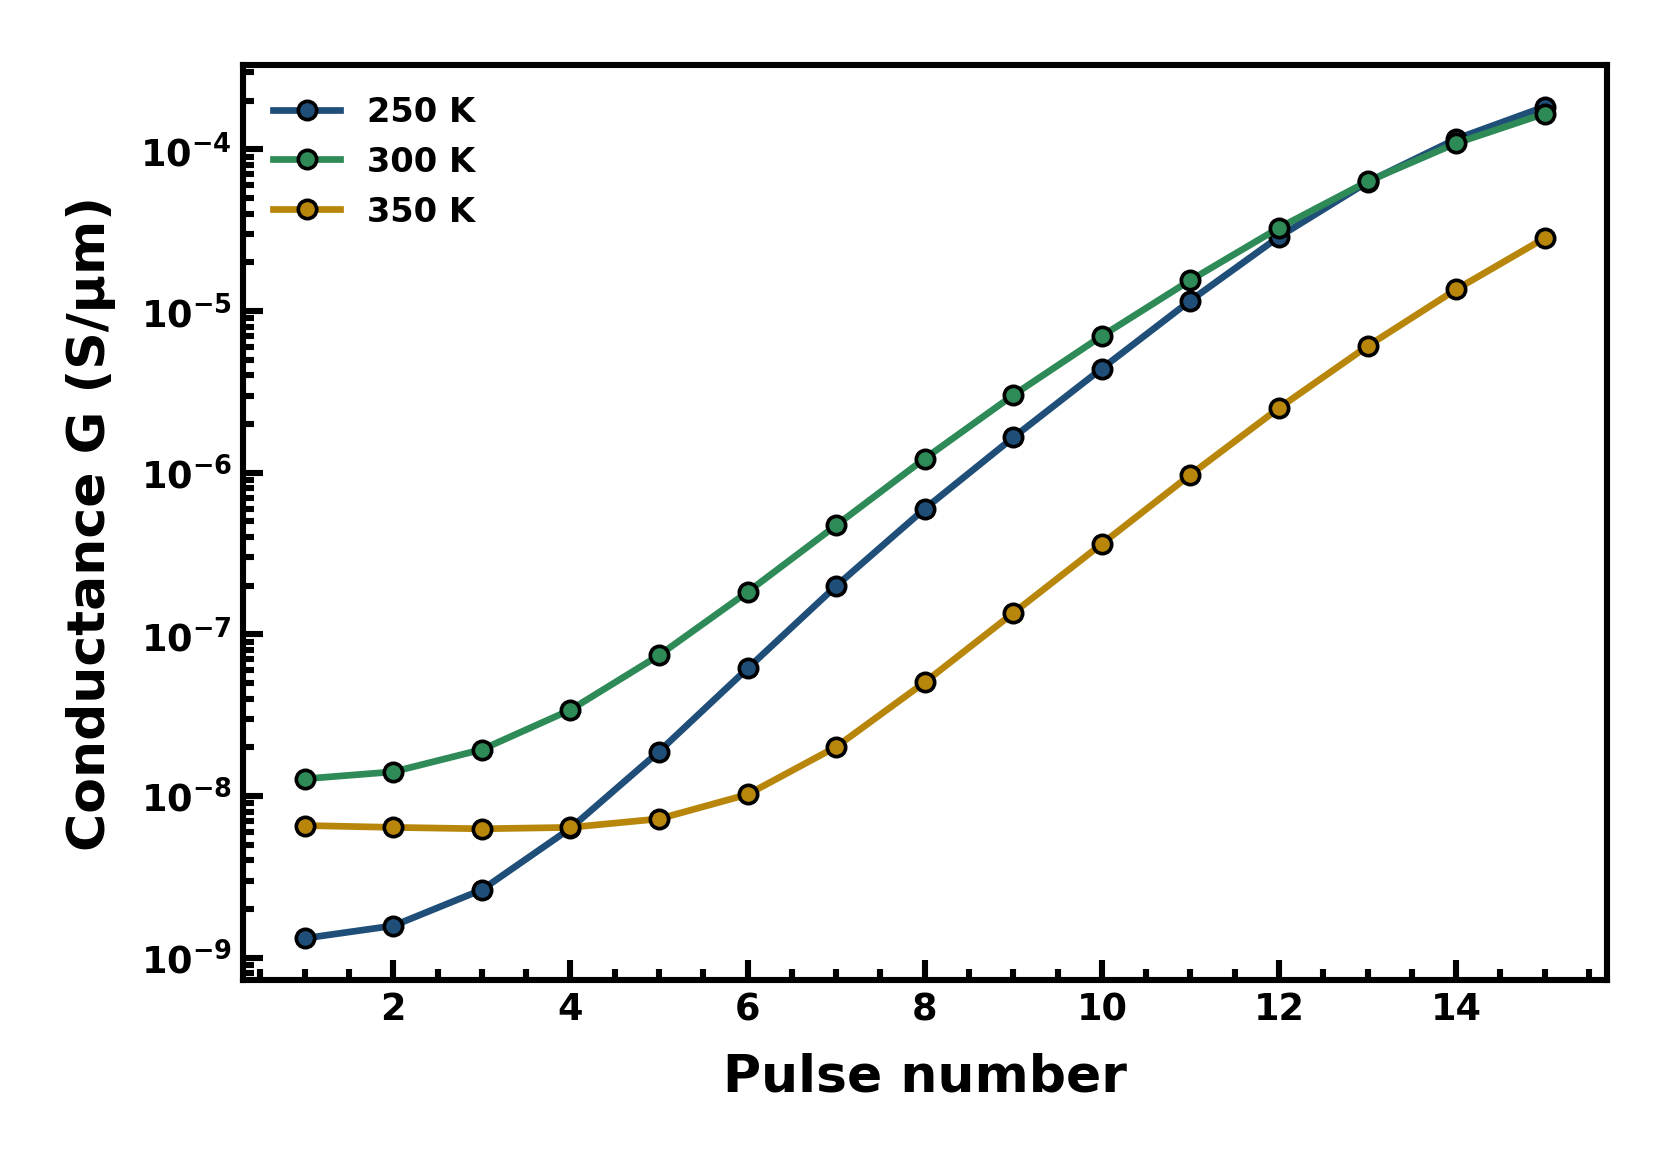

The file beside this chart, header and first rows:
pulse_n, G_250K, G_300K, G_350K
1, 1.3176217999999998e-09, 1.2768807999999998e-08, 6.567088e-09
2, 1.5745649999999997e-09, 1.4112475999999999e-08, 6.393363999999999e-09
3, 2.6299299999999994e-09, 1.9381451999999995e-08, 6.268664e-09
4, 6.306744e-09, 3.4092279999999995e-08, 6.393478e-09
5, 1.8838144e-08, 7.416179999999999e-08, 7.217814e-09
6, 6.149801999999999e-08, 1.826982e-07, 1.0219827999999998e-08
7, 1.9912947999999998e-07, 4.723504e-07, 2.012868e-08
8, 5.978834e-07, 1.2225286e-06, 5.051625999999999e-08
9, 1.6513098e-06, 3.019394e-06, 1.3547455999999998e-07
10, 4.408724e-06, 7.0053839999999994e-06, 3.628022e-07
11, 1.1612161999999998e-05, 1.5518271999999997e-05, 9.711683999999998e-07
12, 2.8791139999999996e-05, 3.27014e-05, 2.512164e-06
13, 6.273639999999999e-05, 6.333911999999999e-05, 6.064741999999999e-06
14, 0.000116, 0.0001091, 1.3599355999999999e-05
15, 0.0001837, 0.0001663, 2.8269239999999996e-05
